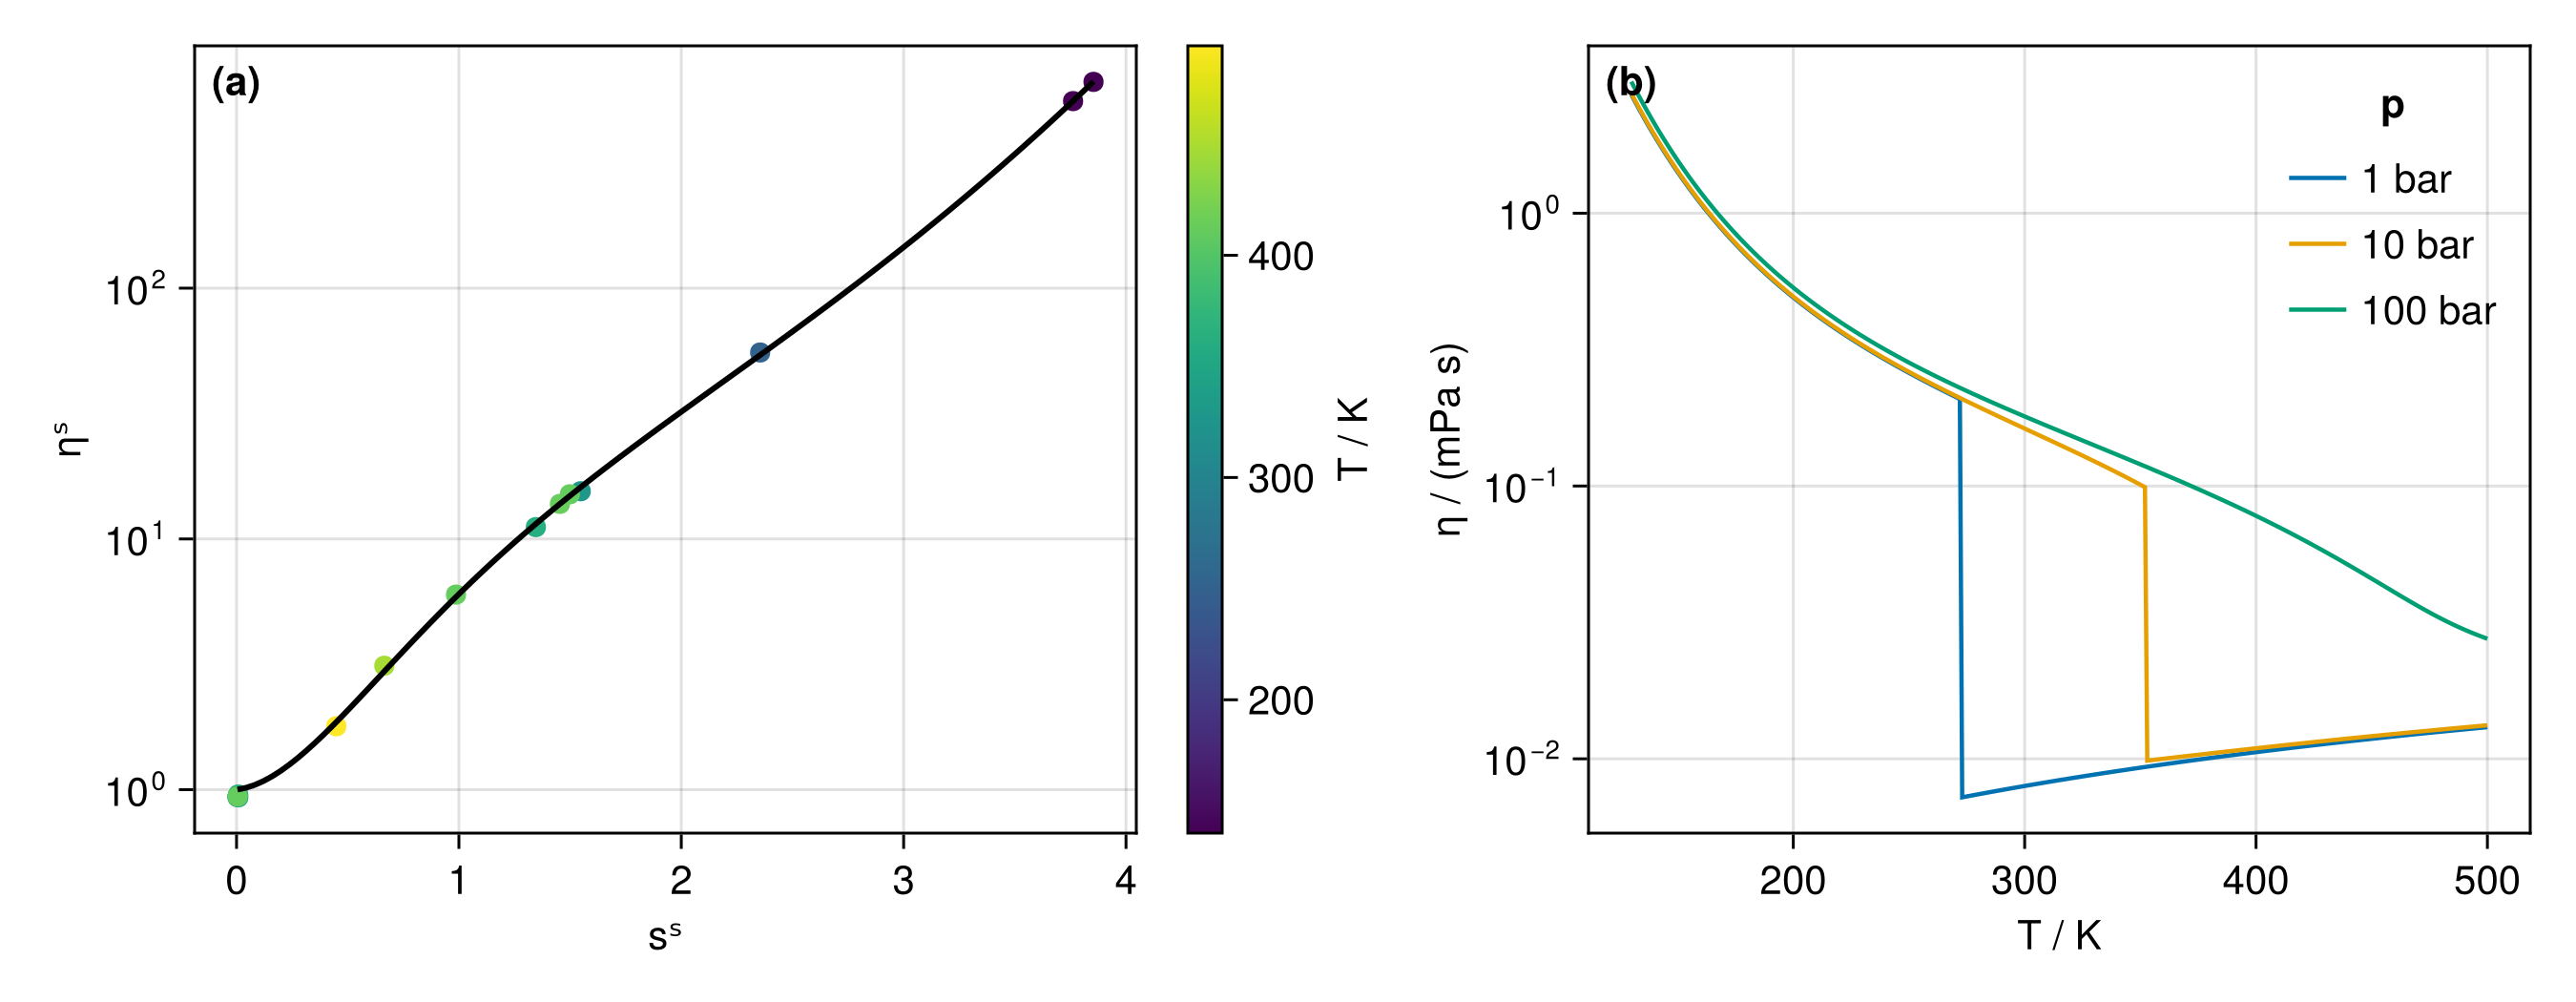

Source code (Julia):
## Viscosity of n-butane: fitting the entropy scaling framework to 14 data points
## and predicting isobars across the gas, liquid, and supercritical regions.

using EntropyScaling, Clapeyron, CairoMakie

(T_exp, ϱ_exp, η_exp) = EntropyScaling.load_sample_data()
data = ViscosityData(T_exp, nothing, ϱ_exp, η_exp, :unknown)

model = ESFramework("n-butane", PCSAFT("n-butane"), [data])

fig = Figure(size=(900, 350))
ax1 = Axis(fig[1, 1])
plot_scaling!(ax1, model, data; cprop=:T, markersize=10)

ax = Axis(fig[1, 3]; xlabel="T / K", ylabel="η / (mPa s)", yscale=log10)
T = 130.0:1.0:500.0
for p in (1e5, 1e6, 1e7)
    lines!(ax, T, [viscosity(model, p, Ti) * 1e3 for Ti in T], label="$(round(Int,p/1e5)) bar")
end
axislegend(ax, "p"; position=:rt, framevisible=false)

for (i, a) in enumerate((ax1, ax))
    text!(a, 0, 1; text="($('a'+i-1))", space=:relative, align=(:left, :top), offset=(6, -4), font=:bold)
end

save(joinpath(@__DIR__, "viscosity.png"), fig; px_per_unit=3)
